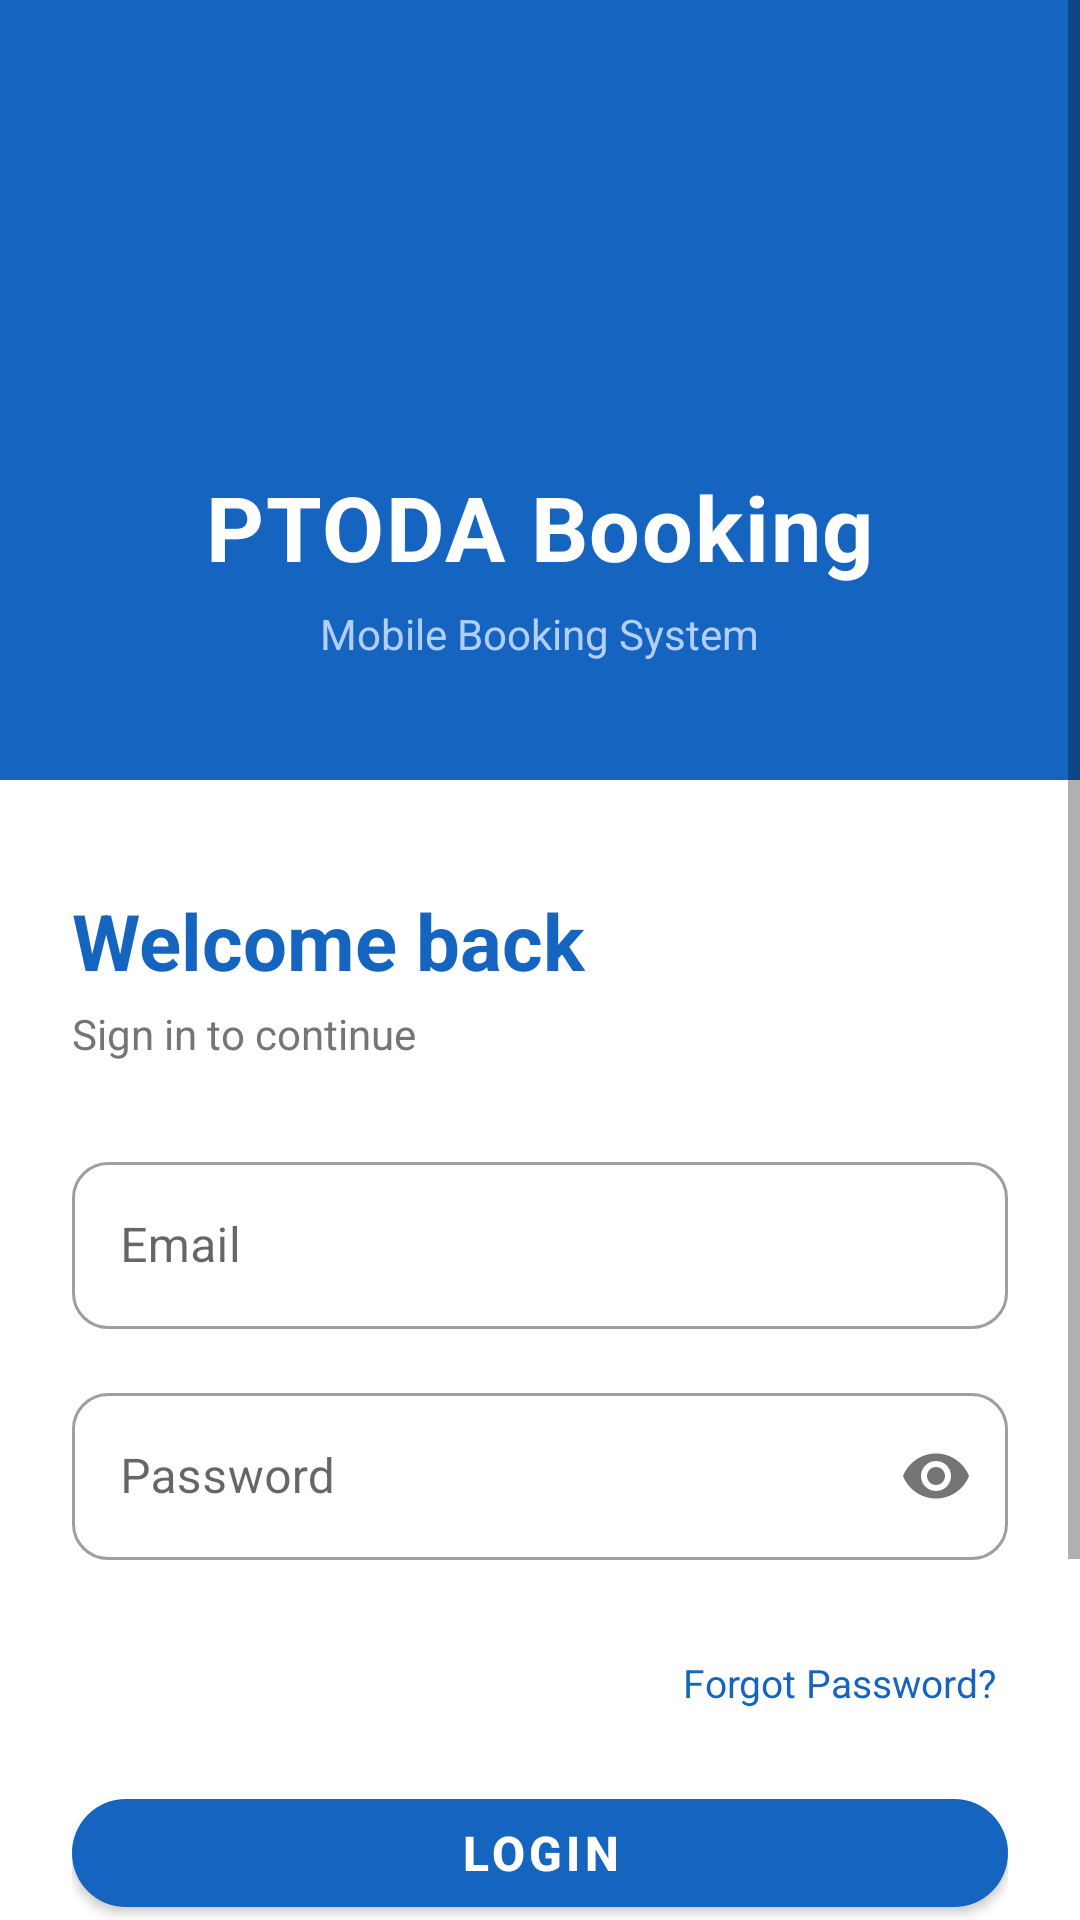

Android layout source for this screen:
<!-- AndroidManifest.xml: application theme Theme.MBPTODABookingApp -->
<!-- res/layout/activity_login.xml -->
<?xml version="1.0" encoding="utf-8"?>
<ScrollView xmlns:android="http://schemas.android.com/apk/res/android"
    xmlns:app="http://schemas.android.com/apk/res-auto"
    android:layout_width="match_parent"
    android:layout_height="match_parent"
    android:background="@color/colorPrimary"
    android:fillViewport="true">

    <LinearLayout
        android:layout_width="match_parent"
        android:layout_height="wrap_content"
        android:orientation="vertical">

        
        <LinearLayout
            android:layout_width="match_parent"
            android:layout_height="260dp"
            android:gravity="center"
            android:orientation="vertical"
            android:paddingTop="48dp"
            android:paddingBottom="32dp">

            <ImageView
                android:layout_width="80dp"
                android:layout_height="80dp"
                android:layout_marginBottom="20dp"
                android:contentDescription="@string/app_name"
                android:src="@drawable/ic_app_logo" />

            <TextView
                android:layout_width="wrap_content"
                android:layout_height="wrap_content"
                android:text="@string/app_name"
                android:textColor="@color/white"
                android:textSize="30sp"
                android:textStyle="bold"
                android:letterSpacing="0.02" />

            <TextView
                android:layout_width="wrap_content"
                android:layout_height="wrap_content"
                android:layout_marginTop="6dp"
                android:text="@string/app_subtitle"
                android:textColor="@color/colorHeroSubtitle"
                android:textSize="14sp" />

        </LinearLayout>

        
        <LinearLayout
            android:layout_width="match_parent"
            android:layout_height="wrap_content"
            android:background="@color/white"
            android:orientation="vertical"
            android:paddingStart="24dp"
            android:paddingTop="36dp"
            android:paddingEnd="24dp"
            android:paddingBottom="40dp">

            <TextView
                android:layout_width="wrap_content"
                android:layout_height="wrap_content"
                android:text="Welcome back"
                android:textColor="@color/colorPrimary"
                android:textSize="26sp"
                android:textStyle="bold" />

            <TextView
                android:layout_width="wrap_content"
                android:layout_height="wrap_content"
                android:layout_marginTop="4dp"
                android:layout_marginBottom="28dp"
                android:text="Sign in to continue"
                android:textColor="@color/grey_text"
                android:textSize="14sp" />

            
            <com.google.android.material.textfield.TextInputLayout
                android:id="@+id/tilEmail"
                style="@style/Widget.MaterialComponents.TextInputLayout.OutlinedBox"
                android:layout_width="match_parent"
                android:layout_height="wrap_content"
                android:layout_marginBottom="16dp"
                android:hint="@string/email"
                app:boxCornerRadiusTopStart="12dp"
                app:boxCornerRadiusTopEnd="12dp"
                app:boxCornerRadiusBottomStart="12dp"
                app:boxCornerRadiusBottomEnd="12dp">

                <com.google.android.material.textfield.TextInputEditText
                    android:id="@+id/etEmail"
                    android:layout_width="match_parent"
                    android:layout_height="wrap_content"
                    android:imeOptions="actionNext"
                    android:inputType="textEmailAddress" />
            </com.google.android.material.textfield.TextInputLayout>

            
            <com.google.android.material.textfield.TextInputLayout
                android:id="@+id/tilPassword"
                style="@style/Widget.MaterialComponents.TextInputLayout.OutlinedBox"
                android:layout_width="match_parent"
                android:layout_height="wrap_content"
                android:layout_marginBottom="28dp"
                android:hint="@string/password"
                app:boxCornerRadiusTopStart="12dp"
                app:boxCornerRadiusTopEnd="12dp"
                app:boxCornerRadiusBottomStart="12dp"
                app:boxCornerRadiusBottomEnd="12dp"
                app:passwordToggleEnabled="true">

                <com.google.android.material.textfield.TextInputEditText
                    android:id="@+id/etPassword"
                    android:layout_width="match_parent"
                    android:layout_height="wrap_content"
                    android:imeOptions="actionDone"
                    android:inputType="textPassword" />
            </com.google.android.material.textfield.TextInputLayout>

            
            <TextView
                android:id="@+id/tvForgotPassword"
                android:layout_width="wrap_content"
                android:layout_height="wrap_content"
                android:layout_gravity="end"
                android:layout_marginBottom="20dp"
                android:clickable="true"
                android:focusable="true"
                android:padding="4dp"
                android:text="@string/forgot_password"
                android:textColor="@color/colorPrimary"
                android:textSize="13sp" />

            
            <com.google.android.material.button.MaterialButton
                android:id="@+id/btnLogin"
                android:layout_width="match_parent"
                android:layout_height="wrap_content"
                android:layout_marginBottom="12dp"
                android:text="@string/login"
                android:textSize="16sp"
                android:textStyle="bold" />

            <ProgressBar
                android:id="@+id/progressBar"
                android:layout_width="wrap_content"
                android:layout_height="wrap_content"
                android:layout_gravity="center"
                android:layout_marginBottom="4dp"
                android:visibility="gone" />

            
            <TextView
                android:id="@+id/tvRegister"
                android:layout_width="wrap_content"
                android:layout_height="wrap_content"
                android:layout_gravity="center"
                android:clickable="true"
                android:focusable="true"
                android:padding="8dp"
                android:text="@string/dont_have_account"
                android:textColor="@color/colorPrimary"
                android:textSize="14sp" />

            
            <TextView
                android:id="@+id/tvServerConfig"
                android:layout_width="wrap_content"
                android:layout_height="wrap_content"
                android:layout_gravity="center"
                android:layout_marginTop="28dp"
                android:alpha="0.35"
                android:padding="8dp"
                android:text="⚙ Server"
                android:textColor="@color/grey_text"
                android:textSize="11sp" />

        </LinearLayout>

    </LinearLayout>
</ScrollView>
<!-- resources referenced by this layout -->
<resources>
  <color name="colorHeroSubtitle">#B3CFFF</color>
  <color name="colorPrimary">#1565C0</color>
  <color name="grey_text">#757575</color>
  <color name="white">#FFFFFF</color>
  <!-- drawable ic_app_logo (drawable) -->
  <?xml version="1.0" encoding="utf-8"?>
  <vector xmlns:android="http://schemas.android.com/apk/res/android"
      android:width="72dp"
      android:height="72dp"
      android:viewportWidth="108"
      android:viewportHeight="108">
  
      
      <path
          android:fillColor="@color/colorPrimary"
          android:pathData="M65.3,45.828l3.8,-6.6c0.2,-0.4 0.1,-0.9 -0.3,-1.1c-0.4,-0.2 -0.9,-0.1 -1.1,0.3l-3.9,6.7c-6.3,-2.8 -13.4,-2.8 -19.7,0l-3.9,-6.7c-0.2,-0.4 -0.7,-0.5 -1.1,-0.3C38.8,38.328 38.7,38.828 38.9,39.228l3.8,6.6C36.2,49.428 31.7,56.028 31,63.928h46C76.3,56.028 71.8,49.428 65.3,45.828zM43.4,57.328c-0.8,0 -1.5,-0.5 -1.8,-1.2c-0.3,-0.7 -0.1,-1.5 0.4,-2.1c0.5,-0.5 1.4,-0.7 2.1,-0.4c0.7,0.3 1.2,1 1.2,1.8C45.3,56.528 44.5,57.328 43.4,57.328L43.4,57.328zM64.6,57.328c-0.8,0 -1.5,-0.5 -1.8,-1.2s-0.1,-1.5 0.4,-2.1c0.5,-0.5 1.4,-0.7 2.1,-0.4c0.7,0.3 1.2,1 1.2,1.8C66.5,56.528 65.6,57.328 64.6,57.328L64.6,57.328z" />
  
  </vector>
  <string name="app_name">PTODA Booking</string>
  <string name="app_subtitle">Mobile Booking System</string>
  <string name="dont_have_account">Don\'t have an account? Register</string>
  <string name="email">Email</string>
  <string name="forgot_password">Forgot Password?</string>
  <string name="login">Login</string>
  <string name="password">Password</string>
  <style name="Theme.MBPTODABookingApp" parent="Theme.MaterialComponents.DayNight.NoActionBar">
          <item name="colorPrimary">@color/colorPrimary</item>
          <item name="colorPrimaryVariant">@color/colorPrimaryDark</item>
          <item name="colorOnPrimary">@color/white</item>
          <item name="colorSecondary">@color/colorAccent</item>
          <item name="colorOnSecondary">@color/white</item>
          <item name="android:statusBarColor">@color/colorPrimaryDark</item>
          
          <item name="materialButtonStyle">@style/Widget.App.Button</item>
          <item name="materialButtonOutlinedStyle">@style/Widget.App.Button.Outlined</item>
          
          <item name="shapeAppearanceMediumComponent">@style/ShapeAppearance.App.MediumComponent</item>
      </style>
  <color name="colorPrimaryDark">#003c8f</color>
  <color name="colorAccent">#FF8F00</color>
  <style name="Widget.App.Button" parent="Widget.MaterialComponents.Button">
          <item name="cornerRadius">24dp</item>
          <item name="android:paddingTop">4dp</item>
          <item name="android:paddingBottom">4dp</item>
          <item name="android:minHeight">48dp</item>
      </style>
  <style name="Widget.App.Button.Outlined" parent="Widget.MaterialComponents.Button.OutlinedButton">
          <item name="cornerRadius">24dp</item>
          <item name="android:paddingTop">4dp</item>
          <item name="android:paddingBottom">4dp</item>
          <item name="android:minHeight">48dp</item>
      </style>
  <style name="ShapeAppearance.App.MediumComponent" parent="ShapeAppearance.MaterialComponents.MediumComponent">
          <item name="cornerSize">12dp</item>
      </style>
</resources>
